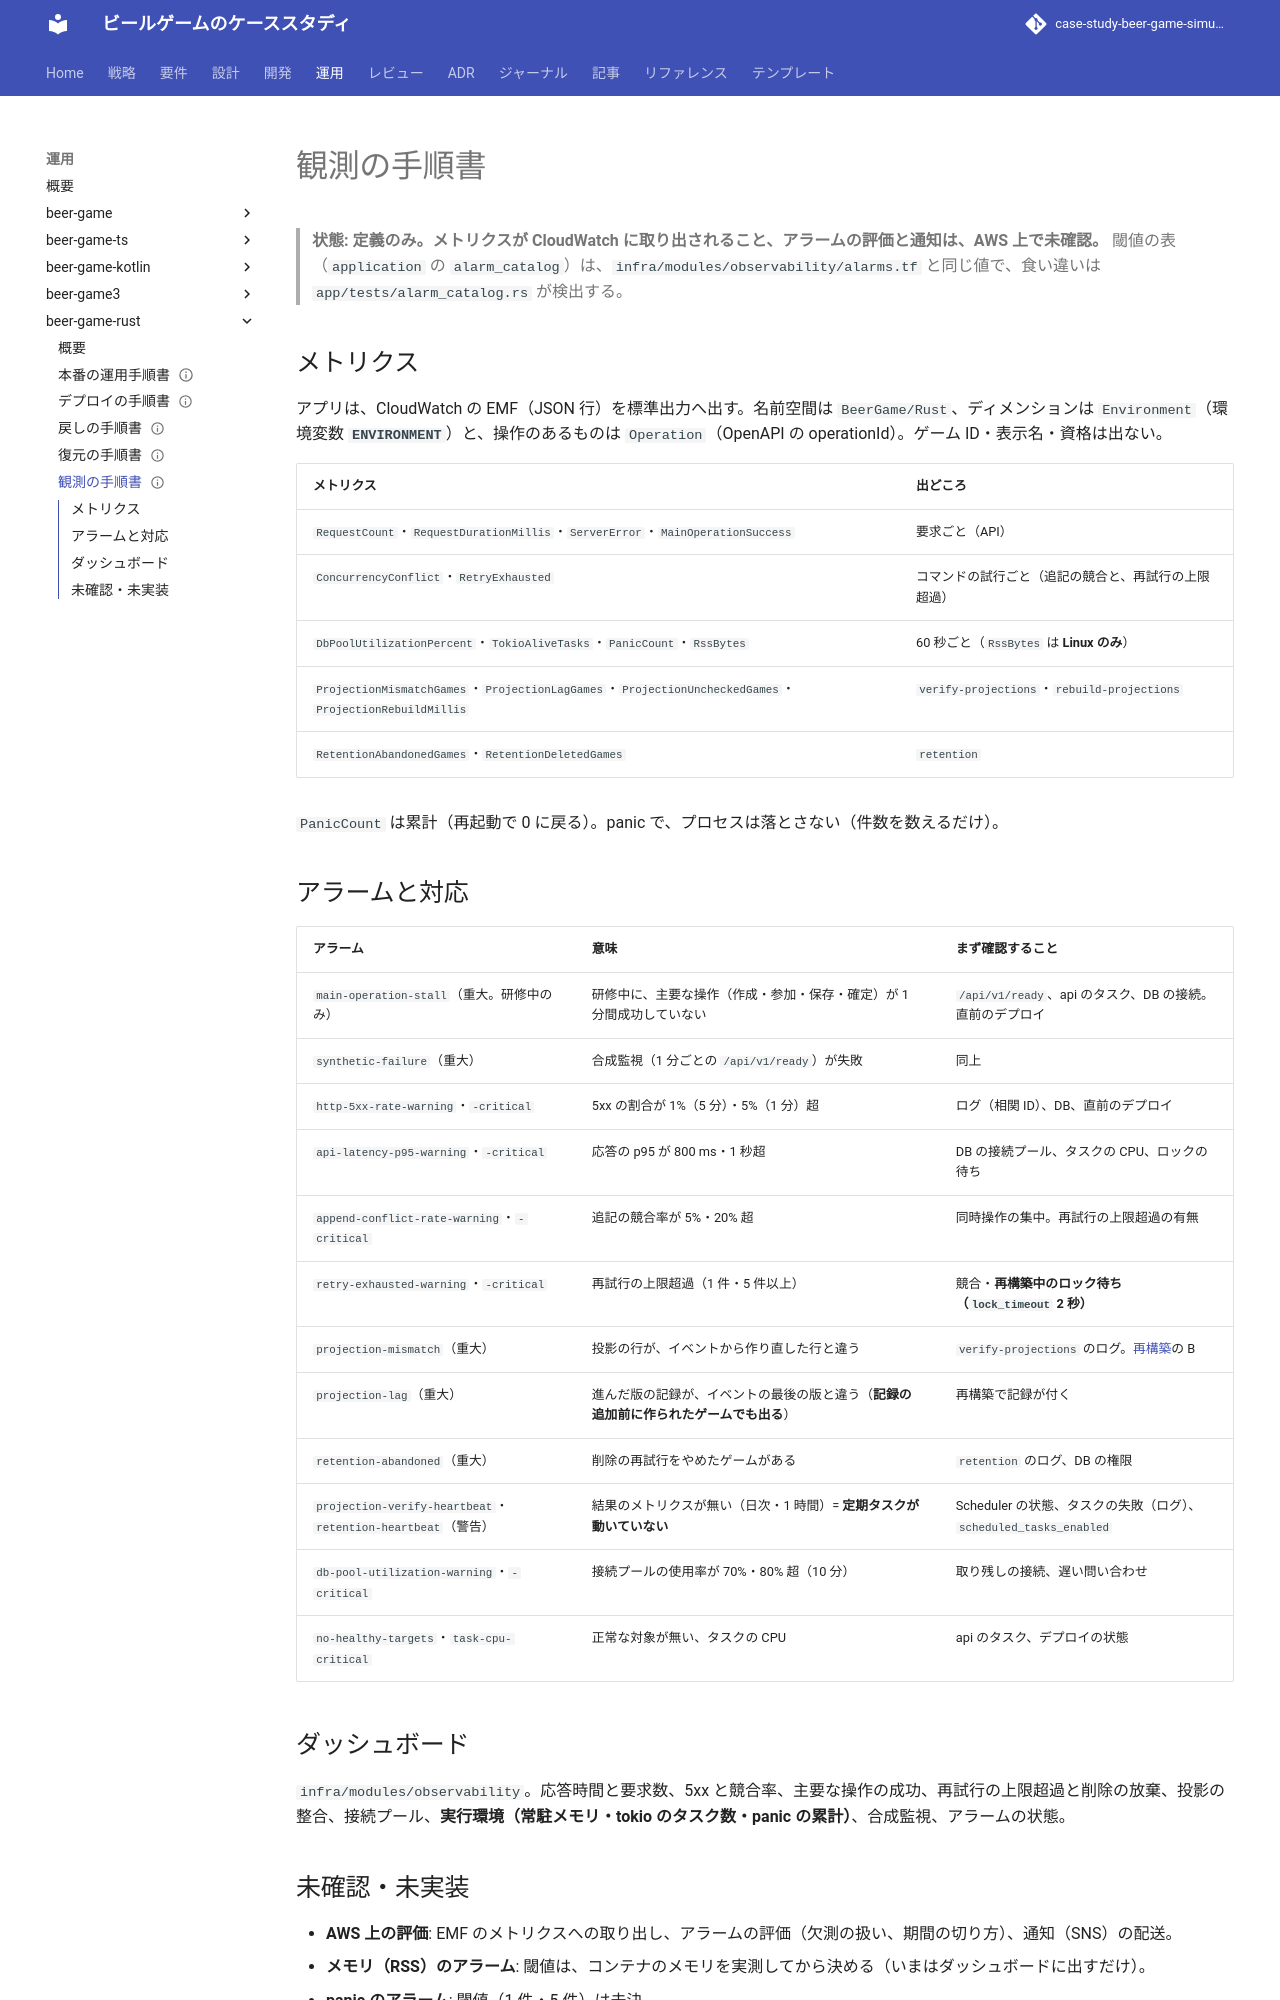

repository: k2works/case-study-beer-game-simulation · page: operation/beer-game-rust/observability/index.html · generator: mkdocs

---
type: Playbook
title: "観測の手順書 - beer-game-rust"
description: "メトリクス（EMF）、アラームの一覧と対応、ダッシュボード、心拍、未確認の項目。アラームの閾値は application の alarm_catalog と alarms.tf で同じ値。AWS 上の評価は未確認。"
tags: [operation, observability]
status: draft
generated: { by: claude-code/claude-sonnet-5-5, at: 2026-11-23T00:00:00Z }
---

# 観測の手順書

> **状態: 定義のみ。メトリクスが CloudWatch に取り出されること、アラームの評価と通知は、AWS 上で未確認。** 閾値の表（`application` の `alarm_catalog`）は、`infra/modules/observability/alarms.tf` と同じ値で、食い違いは `app/tests/alarm_catalog.rs` が検出する。

## メトリクス

アプリは、CloudWatch の EMF（JSON 行）を標準出力へ出す。名前空間は `BeerGame/Rust`、ディメンションは `Environment`（環境変数 **`ENVIRONMENT`**）と、操作のあるものは `Operation`（OpenAPI の operationId）。ゲーム ID・表示名・資格は出ない。

| メトリクス | 出どころ |
| :--- | :--- |
| `RequestCount`・`RequestDurationMillis`・`ServerError`・`MainOperationSuccess` | 要求ごと（API） |
| `ConcurrencyConflict`・`RetryExhausted` | コマンドの試行ごと（追記の競合と、再試行の上限超過） |
| `DbPoolUtilizationPercent`・`TokioAliveTasks`・`PanicCount`・`RssBytes` | 60 秒ごと（`RssBytes` は **Linux のみ**） |
| `ProjectionMismatchGames`・`ProjectionLagGames`・`ProjectionUncheckedGames`・`ProjectionRebuildMillis` | `verify-projections`・`rebuild-projections` |
| `RetentionAbandonedGames`・`RetentionDeletedGames` | `retention` |

`PanicCount` は累計（再起動で 0 に戻る）。panic で、プロセスは落とさない（件数を数えるだけ）。

## アラームと対応

| アラーム | 意味 | まず確認すること |
| :--- | :--- | :--- |
| `main-operation-stall`（重大。研修中のみ） | 研修中に、主要な操作（作成・参加・保存・確定）が 1 分間成功していない | `/api/v1/ready`、api のタスク、DB の接続。直前のデプロイ |
| `synthetic-failure`（重大） | 合成監視（1 分ごとの `/api/v1/ready`）が失敗 | 同上 |
| `http-5xx-rate-warning`・`-critical` | 5xx の割合が 1%（5 分）・5%（1 分）超 | ログ（相関 ID）、DB、直前のデプロイ |
| `api-latency-p95-warning`・`-critical` | 応答の p95 が 800 ms・1 秒超 | DB の接続プール、タスクの CPU、ロックの待ち |
| `append-conflict-rate-warning`・`-critical` | 追記の競合率が 5%・20% 超 | 同時操作の集中。再試行の上限超過の有無 |
| `retry-exhausted-warning`・`-critical` | 再試行の上限超過（1 件・5 件以上） | 競合・**再構築中のロック待ち（`lock_timeout` 2 秒）** |
| `projection-mismatch`（重大） | 投影の行が、イベントから作り直した行と違う | `verify-projections` のログ。[再構築](./restore.md)の B |
| `projection-lag`（重大） | 進んだ版の記録が、イベントの最後の版と違う（**記録の追加前に作られたゲームでも出る**） | 再構築で記録が付く |
| `retention-abandoned`（重大） | 削除の再試行をやめたゲームがある | `retention` のログ、DB の権限 |
| `projection-verify-heartbeat`・`retention-heartbeat`（警告） | 結果のメトリクスが無い（日次・1 時間）= **定期タスクが動いていない** | Scheduler の状態、タスクの失敗（ログ）、`scheduled_tasks_enabled` |
| `db-pool-utilization-warning`・`-critical` | 接続プールの使用率が 70%・80% 超（10 分） | 取り残しの接続、遅い問い合わせ |
| `no-healthy-targets`・`task-cpu-critical` | 正常な対象が無い、タスクの CPU | api のタスク、デプロイの状態 |

## ダッシュボード

`infra/modules/observability`。応答時間と要求数、5xx と競合率、主要な操作の成功、再試行の上限超過と削除の放棄、投影の整合、接続プール、**実行環境（常駐メモリ・tokio のタスク数・panic の累計）**、合成監視、アラームの状態。
